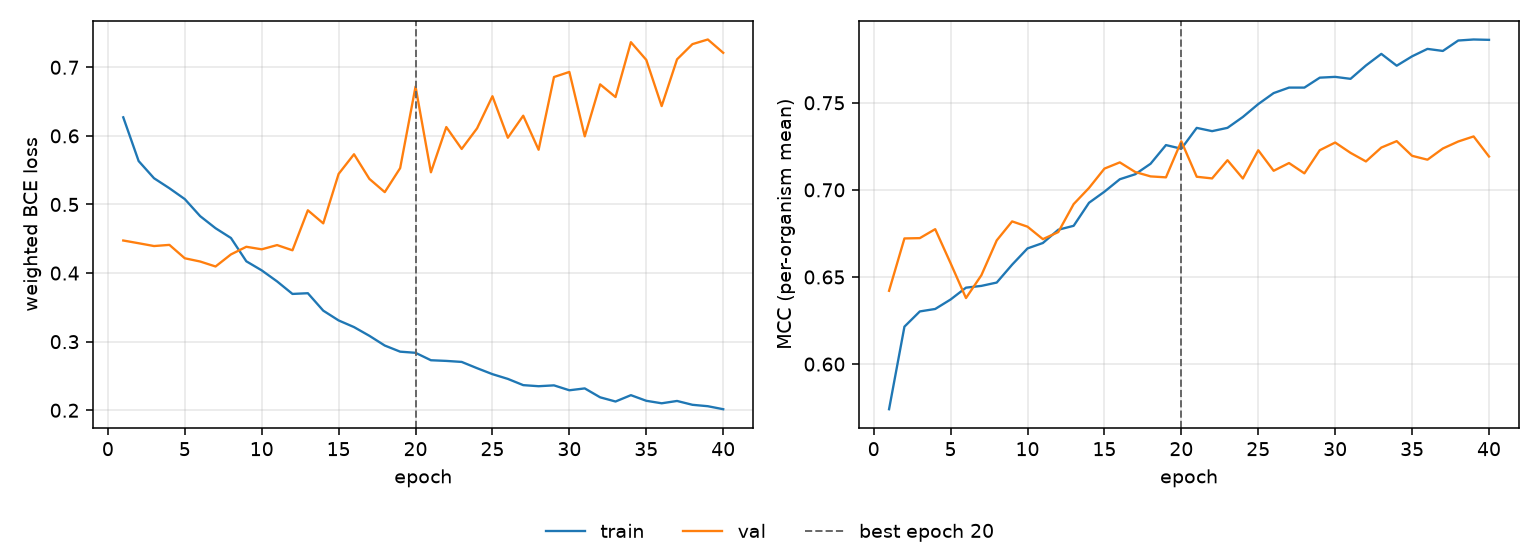

The data file committed next to this chart (first rows):
epoch, tr_loss, vl_loss, tr_mcc, vl_mcc, is_best
1, 0.6271, 0.4475, 0.5741, 0.6421, False
2, 0.5633, 0.4435, 0.6215, 0.6721, False
3, 0.5382, 0.4394, 0.6302, 0.6723, False
4, 0.5237, 0.4411, 0.6316, 0.6775, False
5, 0.5078, 0.4216, 0.6371, 0.6579, False
6, 0.483, 0.4168, 0.6439, 0.6379, False
7, 0.4654, 0.4096, 0.6449, 0.651, False
8, 0.4511, 0.4272, 0.6468, 0.671, False
9, 0.4172, 0.4383, 0.6571, 0.6819, False
10, 0.4039, 0.4346, 0.6664, 0.6789, False
11, 0.3878, 0.4408, 0.6695, 0.6717, False
12, 0.3696, 0.4332, 0.6771, 0.6758, False
13, 0.3706, 0.4915, 0.6794, 0.6918, False
14, 0.3452, 0.4725, 0.6926, 0.7011, False
15, 0.331, 0.5446, 0.699, 0.7122, False
16, 0.3212, 0.5732, 0.7061, 0.7158, False
17, 0.3085, 0.5373, 0.709, 0.7103, False
18, 0.2943, 0.518, 0.715, 0.7077, False
19, 0.2854, 0.553, 0.7257, 0.7072, False
20, 0.2838, 0.6719, 0.7236, 0.7279, True
21, 0.2729, 0.5469, 0.7356, 0.7075, False
22, 0.2719, 0.6128, 0.7337, 0.7066, False
23, 0.2705, 0.5809, 0.7356, 0.717, False
24, 0.2613, 0.611, 0.7419, 0.7065, False
25, 0.2526, 0.6578, 0.7493, 0.7228, False
26, 0.2457, 0.5973, 0.7556, 0.711, False
27, 0.2366, 0.6294, 0.7587, 0.7154, False
28, 0.235, 0.5798, 0.7587, 0.7095, False
29, 0.2363, 0.6858, 0.7644, 0.7228, False
30, 0.2291, 0.6932, 0.7649, 0.7272, False
31, 0.2319, 0.5993, 0.7637, 0.7212, False
32, 0.2189, 0.6751, 0.7714, 0.7163, False
33, 0.2127, 0.6566, 0.7781, 0.7243, False
34, 0.222, 0.7366, 0.7713, 0.728, False
35, 0.2138, 0.7108, 0.7767, 0.7196, False
36, 0.2102, 0.6434, 0.7809, 0.7173, False
37, 0.2135, 0.7116, 0.7798, 0.7238, False
38, 0.208, 0.7338, 0.7857, 0.7278, False
39, 0.2059, 0.7405, 0.7863, 0.7307, False
40, 0.2015, 0.7211, 0.7861, 0.7192, False
